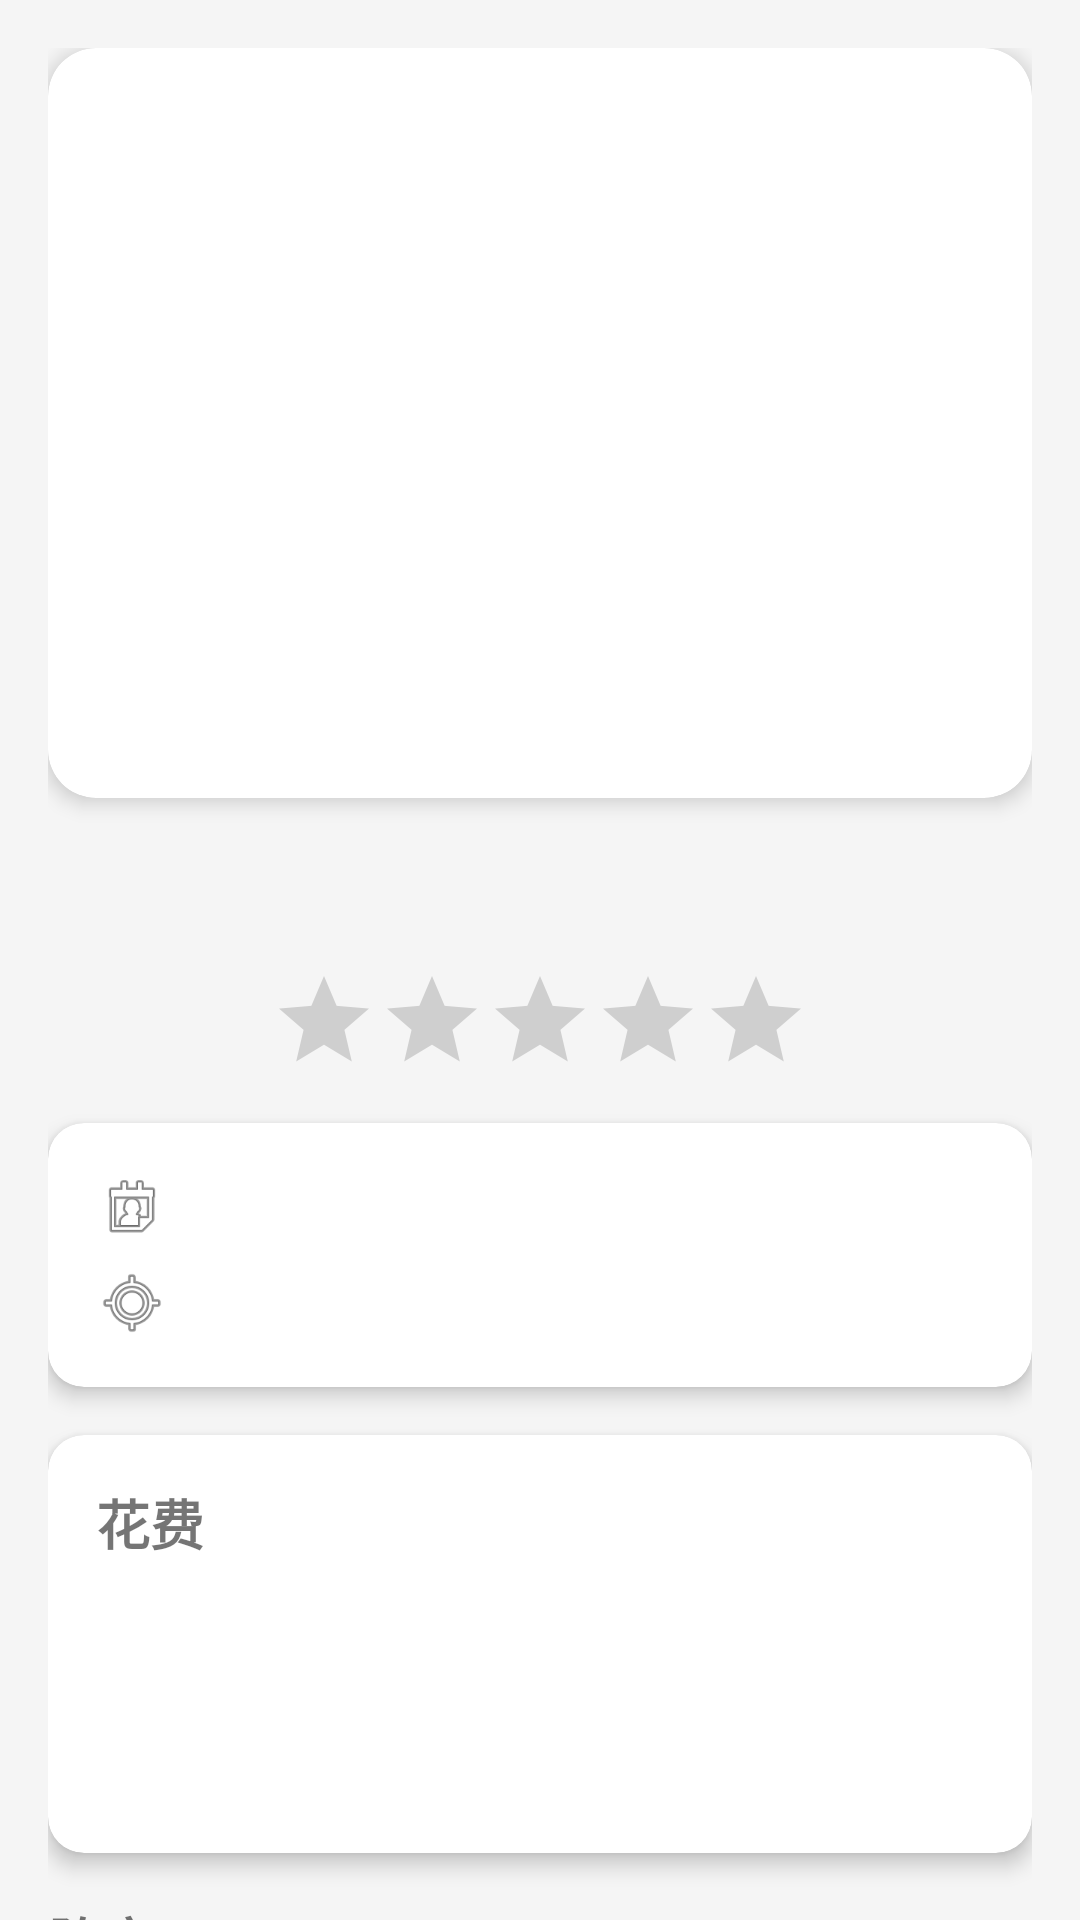

Reconstruct the res/layout file that produces this screen, plus the resources it refers to.
<!-- AndroidManifest.xml: application theme Theme.LiveRecorder -->
<!-- res/layout/activity_concert_detail.xml -->
<?xml version="1.0" encoding="utf-8"?>
<androidx.core.widget.NestedScrollView xmlns:android="http://schemas.android.com/apk/res/android"
    xmlns:app="http://schemas.android.com/apk/res-auto"
    xmlns:tools="http://schemas.android.com/tools"
    android:layout_width="match_parent"
    android:layout_height="match_parent">

    <androidx.constraintlayout.widget.ConstraintLayout
        android:layout_width="match_parent"
        android:layout_height="match_parent"
        android:padding="16dp">

        
        <com.google.android.material.card.MaterialCardView
            android:id="@+id/cardViewPoster"
            android:layout_width="0dp"
            android:layout_height="250dp"
            app:cardCornerRadius="16dp"
            app:cardElevation="4dp"
            app:layout_constraintEnd_toEndOf="parent"
            app:layout_constraintStart_toStartOf="parent"
            app:layout_constraintTop_toTopOf="parent">

            <ImageView
                android:id="@+id/ivPoster"
                android:layout_width="match_parent"
                android:layout_height="match_parent"
                android:contentDescription="@string/concert_poster"
                android:scaleType="centerCrop"
                tools:src="@drawable/ic_launcher_background" />

        </com.google.android.material.card.MaterialCardView>

        
        <TextView
            android:id="@+id/tvConcertTitle"
            android:layout_width="0dp"
            android:layout_height="wrap_content"
            android:layout_marginTop="16dp"
            android:textAlignment="center"
            android:textSize="24sp"
            android:textStyle="bold"
            app:layout_constraintEnd_toEndOf="parent"
            app:layout_constraintStart_toStartOf="parent"
            app:layout_constraintTop_toBottomOf="@id/cardViewPoster"
            tools:text="Concert Title" />

        
        <RatingBar
            android:id="@+id/ratingBar"
            style="?android:attr/ratingBarStyleIndicator"
            android:layout_width="wrap_content"
            android:layout_height="wrap_content"
            android:layout_marginTop="8dp"
            android:isIndicator="true"
            android:numStars="5"
            android:stepSize="0.5"
            app:layout_constraintEnd_toEndOf="parent"
            app:layout_constraintStart_toStartOf="parent"
            app:layout_constraintTop_toBottomOf="@id/tvConcertTitle" />

        
        <com.google.android.material.card.MaterialCardView
            android:id="@+id/cardViewDateAndVenue"
            android:layout_width="0dp"
            android:layout_height="wrap_content"
            android:layout_marginTop="16dp"
            app:cardCornerRadius="12dp"
            app:cardElevation="4dp"
            app:layout_constraintEnd_toEndOf="parent"
            app:layout_constraintStart_toStartOf="parent"
            app:layout_constraintTop_toBottomOf="@id/ratingBar">

            <LinearLayout
                android:layout_width="match_parent"
                android:layout_height="wrap_content"
                android:orientation="vertical"
                android:padding="16dp">

                
                <LinearLayout
                    android:layout_width="match_parent"
                    android:layout_height="wrap_content"
                    android:orientation="horizontal"
                    android:layout_marginBottom="8dp">

                    <ImageView
                        android:layout_width="24dp"
                        android:layout_height="24dp"
                        android:src="@android:drawable/ic_menu_my_calendar"
                        android:contentDescription="@string/date_icon" />

                    <TextView
                        android:id="@+id/tvDate"
                        android:layout_width="0dp"
                        android:layout_height="wrap_content"
                        android:layout_gravity="center_vertical"
                        android:layout_marginStart="8dp"
                        android:layout_weight="1"
                        android:textSize="16sp"
                        tools:text="2023-10-01 20:00" />
                </LinearLayout>

                
                <LinearLayout
                    android:layout_width="match_parent"
                    android:layout_height="wrap_content"
                    android:orientation="horizontal">

                    <ImageView
                        android:layout_width="24dp"
                        android:layout_height="24dp"
                        android:src="@android:drawable/ic_menu_mylocation"
                        android:contentDescription="@string/location_icon" />

                    <TextView
                        android:id="@+id/tvLocation"
                        android:layout_width="0dp"
                        android:layout_height="wrap_content"
                        android:layout_gravity="center_vertical"
                        android:layout_marginStart="8dp"
                        android:layout_weight="1"
                        android:textSize="16sp"
                        tools:text="Venue" />
                </LinearLayout>

            </LinearLayout>
        </com.google.android.material.card.MaterialCardView>

        
        <com.google.android.material.card.MaterialCardView
            android:id="@+id/cardViewExpenses"
            android:layout_width="0dp"
            android:layout_height="wrap_content"
            android:layout_marginTop="16dp"
            app:cardCornerRadius="12dp"
            app:cardElevation="4dp"
            app:layout_constraintEnd_toEndOf="parent"
            app:layout_constraintStart_toStartOf="parent"
            app:layout_constraintTop_toBottomOf="@id/cardViewDateAndVenue">

            <LinearLayout
                android:layout_width="match_parent"
                android:layout_height="wrap_content"
                android:orientation="vertical"
                android:padding="16dp">

                <TextView
                    android:layout_width="match_parent"
                    android:layout_height="wrap_content"
                    android:layout_marginBottom="8dp"
                    android:text="@string/expenses"
                    android:textSize="18sp"
                    android:textStyle="bold" />

                <TextView
                    android:id="@+id/tvTicketPriceInfo"
                    android:layout_width="match_parent"
                    android:layout_height="wrap_content"
                    android:layout_marginBottom="4dp"
                    android:textSize="16sp"
                    tools:text="票价: 0.00 CNY" />

                <TextView
                    android:id="@+id/tvActualPaidInfo"
                    android:layout_width="match_parent"
                    android:layout_height="wrap_content"
                    android:layout_marginBottom="4dp"
                    android:textSize="16sp"
                    tools:text="实付: 0.00 CNY" />

                <TextView
                    android:id="@+id/tvOtherFeesInfo"
                    android:layout_width="match_parent"
                    android:layout_height="wrap_content"
                    android:textSize="16sp"
                    tools:text="其他: 0.00 CNY" />

            </LinearLayout>
        </com.google.android.material.card.MaterialCardView>

        
        <TextView
            android:id="@+id/tvPerformers"
            android:layout_width="0dp"
            android:layout_height="wrap_content"
            android:layout_marginTop="16dp"
            android:text="@string/performers"
            android:textSize="18sp"
            android:textStyle="bold"
            app:layout_constraintEnd_toEndOf="parent"
            app:layout_constraintStart_toStartOf="parent"
            app:layout_constraintTop_toBottomOf="@id/cardViewExpenses" />

        <com.google.android.flexbox.FlexboxLayout
            android:id="@+id/llPerformersContainer"
            android:layout_width="0dp"
            android:layout_height="wrap_content"
            android:layout_marginTop="8dp"
            app:flexWrap="wrap"
            app:layout_constraintEnd_toEndOf="parent"
            app:layout_constraintStart_toStartOf="parent"
            app:layout_constraintTop_toBottomOf="@id/tvPerformers">

            

        </com.google.android.flexbox.FlexboxLayout>

        
        <TextView
            android:id="@+id/tvGuests"
            android:layout_width="0dp"
            android:layout_height="wrap_content"
            android:layout_marginTop="16dp"
            android:text="@string/guests"
            android:textSize="18sp"
            android:textStyle="bold"
            app:layout_constraintEnd_toEndOf="parent"
            app:layout_constraintStart_toStartOf="parent"
            app:layout_constraintTop_toBottomOf="@id/llPerformersContainer" />

        <com.google.android.flexbox.FlexboxLayout
            android:id="@+id/llGuestsContainer"
            android:layout_width="0dp"
            android:layout_height="wrap_content"
            android:layout_marginTop="8dp"
            android:layout_marginBottom="16dp"
            app:flexWrap="wrap"
            app:layout_constraintBottom_toBottomOf="parent"
            app:layout_constraintEnd_toEndOf="parent"
            app:layout_constraintStart_toStartOf="parent"
            app:layout_constraintTop_toBottomOf="@id/tvGuests">

            

        </com.google.android.flexbox.FlexboxLayout>

    </androidx.constraintlayout.widget.ConstraintLayout>
</androidx.core.widget.NestedScrollView>
<!-- resources referenced by this layout -->
<resources>
  <string name="concert_poster">Concert poster</string>
  <string name="date_icon">Date icon</string>
  <string name="expenses">花费</string>
  <string name="guests">嘉宾</string>
  <string name="location_icon">Location icon</string>
  <string name="performers">阵容</string>
  <style name="Theme.LiveRecorder" parent="Theme.MaterialComponents.DayNight">
          
          <item name="colorPrimary">@color/primary_color</item>
          <item name="colorPrimaryVariant">@color/purple_700</item>
          <item name="colorOnPrimary">@color/white</item>
          
          <item name="colorSecondary">@color/secondary_color</item>
          <item name="colorSecondaryVariant">@color/teal_700</item>
          <item name="colorOnSecondary">@color/black</item>
          
          <item name="android:statusBarColor">?attr/colorPrimary</item>
          
          <item name="android:windowBackground">@color/background_color</item>
      </style>
  <color name="primary_color">#1A237E</color>
  <color name="purple_700">#FF3700B3</color>
  <color name="white">#FFFFFFFF</color>
  <color name="secondary_color">#FF9800</color>
  <color name="teal_700">#FF018786</color>
  <color name="black">#FF000000</color>
  <color name="background_color">#F5F5F5</color>
</resources>
